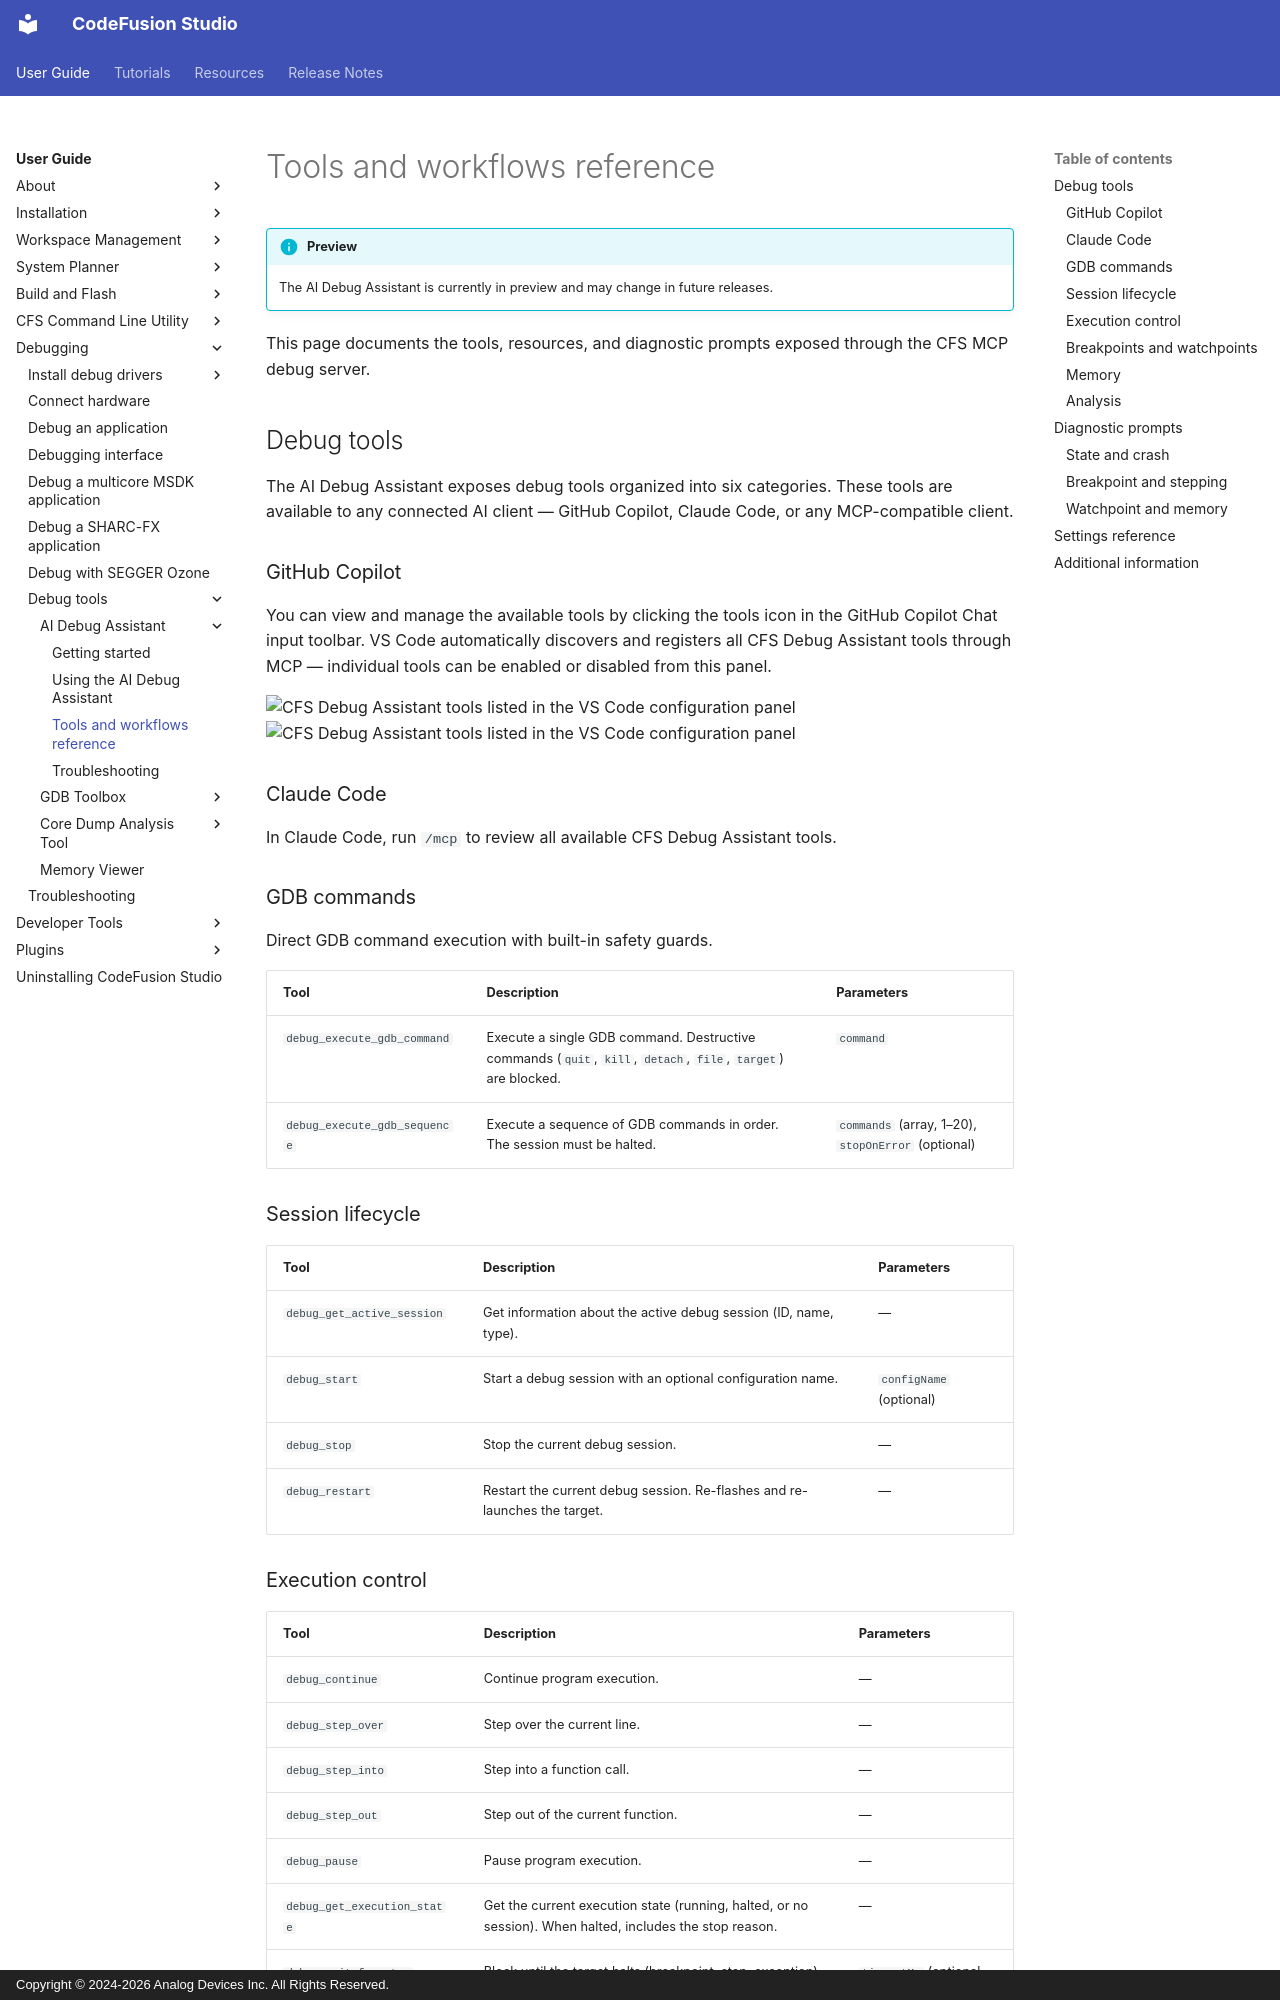

repository: analogdevicesinc/codefusion-studio · page: user-guide/debugging/debug-tools/ai-debug-assistant/reference/index.html · generator: mkdocs · copyright: Copyright © 2024-2026 Analog Devices Inc. All Rights Reserved.

---
description: Full reference for AI Debug Assistant tools and diagnostic workflows.
author: Analog Devices
date: "2026-09-24"
---

# Tools and workflows reference

!!! info "Preview"
    The AI Debug Assistant is currently in preview and may change in future releases.

This page documents the tools, resources, and diagnostic prompts exposed through the CFS MCP debug server.

## Debug tools

The AI Debug Assistant exposes debug tools organized into six categories. These tools are available to any connected AI client — GitHub Copilot, Claude Code, or any MCP-compatible client.

### GitHub Copilot

You can view and manage the available tools by clicking the tools icon in the GitHub Copilot Chat input toolbar. VS Code automatically discovers and registers all CFS Debug Assistant tools through MCP — individual tools can be enabled or disabled from this panel.

![CFS Debug Assistant tools listed in the VS Code configuration panel](./images/tool-configuration-light.png#only-light) ![CFS Debug Assistant tools listed in the VS Code configuration panel](./images/tool-configuration-dark.png#only-dark)

### Claude Code

In Claude Code, run `/mcp` to review all available CFS Debug Assistant tools.

### GDB commands

Direct GDB command execution with built-in safety guards.

| Tool | Description | Parameters |
|---|---|---|
| `debug_execute_gdb_command` | Execute a single GDB command. Destructive commands (`quit`, `kill`, `detach`, `file`, `target`) are blocked. | `command` |
| `debug_execute_gdb_sequence` | Execute a sequence of GDB commands in order. The session must be halted. | `commands` (array, 1–20), `stopOnError` (optional) |

### Session lifecycle

| Tool | Description | Parameters |
|---|---|---|
| `debug_get_active_session` | Get information about the active debug session (ID, name, type). | — |
| `debug_start` | Start a debug session with an optional configuration name. | `configName` (optional) |
| `debug_stop` | Stop the current debug session. | — |
| `debug_restart` | Restart the current debug session. Re-flashes and re-launches the target. | — |

### Execution control

| Tool | Description | Parameters |
|---|---|---|
| `debug_continue` | Continue program execution. | — |
| `debug_step_over` | Step over the current line. | — |
| `debug_step_into` | Step into a function call. | — |
| `debug_step_out` | Step out of the current function. | — |
| `debug_pause` | Pause program execution. | — |
| `debug_get_execution_state` | Get the current execution state (running, halted, or no session). When halted, includes the stop reason. | — |
| `debug_wait_for_stop` | Block until the target halts (breakpoint, step, exception). Returns the stop reason. | `timeoutMs` (optional, 100–300000) |
